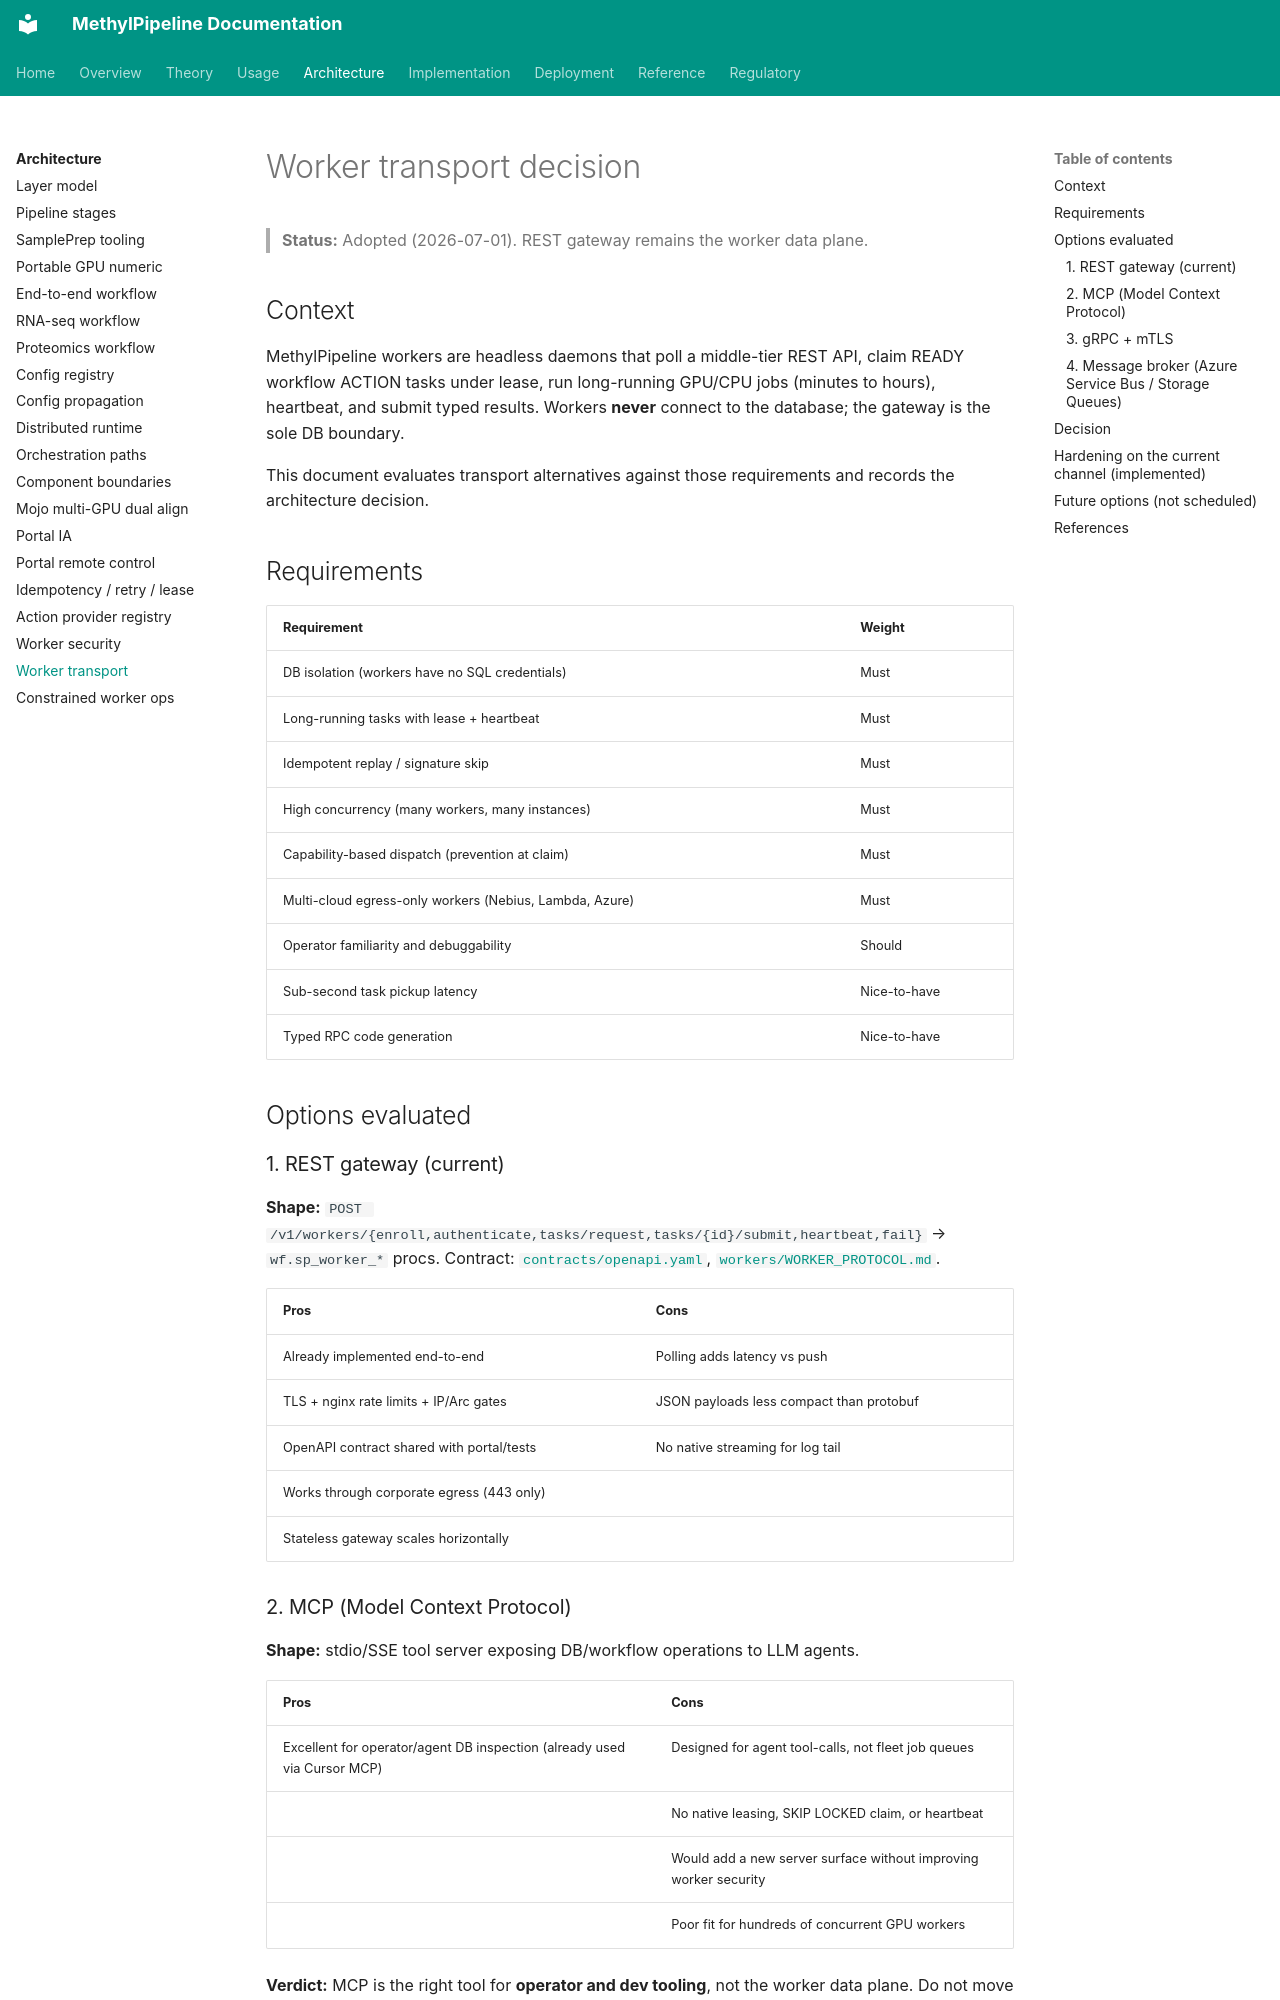

repository: Goliath-Research/GoliathWorkflow · page: architecture/worker-transport-decision/index.html · generator: mkdocs

# Worker transport decision

> **Status:** Adopted (2026-07-01). REST gateway remains the worker data plane.

## Context

MethylPipeline workers are headless daemons that poll a middle-tier REST API, claim READY workflow
ACTION tasks under lease, run long-running GPU/CPU jobs (minutes to hours), heartbeat, and submit
typed results. Workers **never** connect to the database; the gateway is the sole DB boundary.

This document evaluates transport alternatives against those requirements and records the
architecture decision.

## Requirements

| Requirement | Weight |
|-------------|--------|
| DB isolation (workers have no SQL credentials) | Must |
| Long-running tasks with lease + heartbeat | Must |
| Idempotent replay / signature skip | Must |
| High concurrency (many workers, many instances) | Must |
| Capability-based dispatch (prevention at claim) | Must |
| Multi-cloud egress-only workers (Nebius, Lambda, Azure) | Must |
| Operator familiarity and debuggability | Should |
| Sub-second task pickup latency | Nice-to-have |
| Typed RPC code generation | Nice-to-have |

## Options evaluated

### 1. REST gateway (current)

**Shape:** `POST /v1/workers/{enroll,authenticate,tasks/request,tasks/{id}/submit,heartbeat,fail}` →
`wf.sp_worker_*` procs. Contract: [`contracts/openapi.yaml`](../../contracts/openapi.yaml),
[`workers/WORKER_PROTOCOL.md`](../../workers/WORKER_PROTOCOL.md).

| Pros | Cons |
|------|------|
| Already implemented end-to-end | Polling adds latency vs push |
| TLS + nginx rate limits + IP/Arc gates | JSON payloads less compact than protobuf |
| OpenAPI contract shared with portal/tests | No native streaming for log tail |
| Works through corporate egress (443 only) | |
| Stateless gateway scales horizontally | |

### 2. MCP (Model Context Protocol)

**Shape:** stdio/SSE tool server exposing DB/workflow operations to LLM agents.

| Pros | Cons |
|------|------|
| Excellent for operator/agent DB inspection (already used via Cursor MCP) | Designed for agent tool-calls, not fleet job queues |
| | No native leasing, SKIP LOCKED claim, or heartbeat |
| | Would add a new server surface without improving worker security |
| | Poor fit for hundreds of concurrent GPU workers |

**Verdict:** MCP is the right tool for **operator and dev tooling**, not the worker data plane.
Do not move worker poll/submit to MCP.
